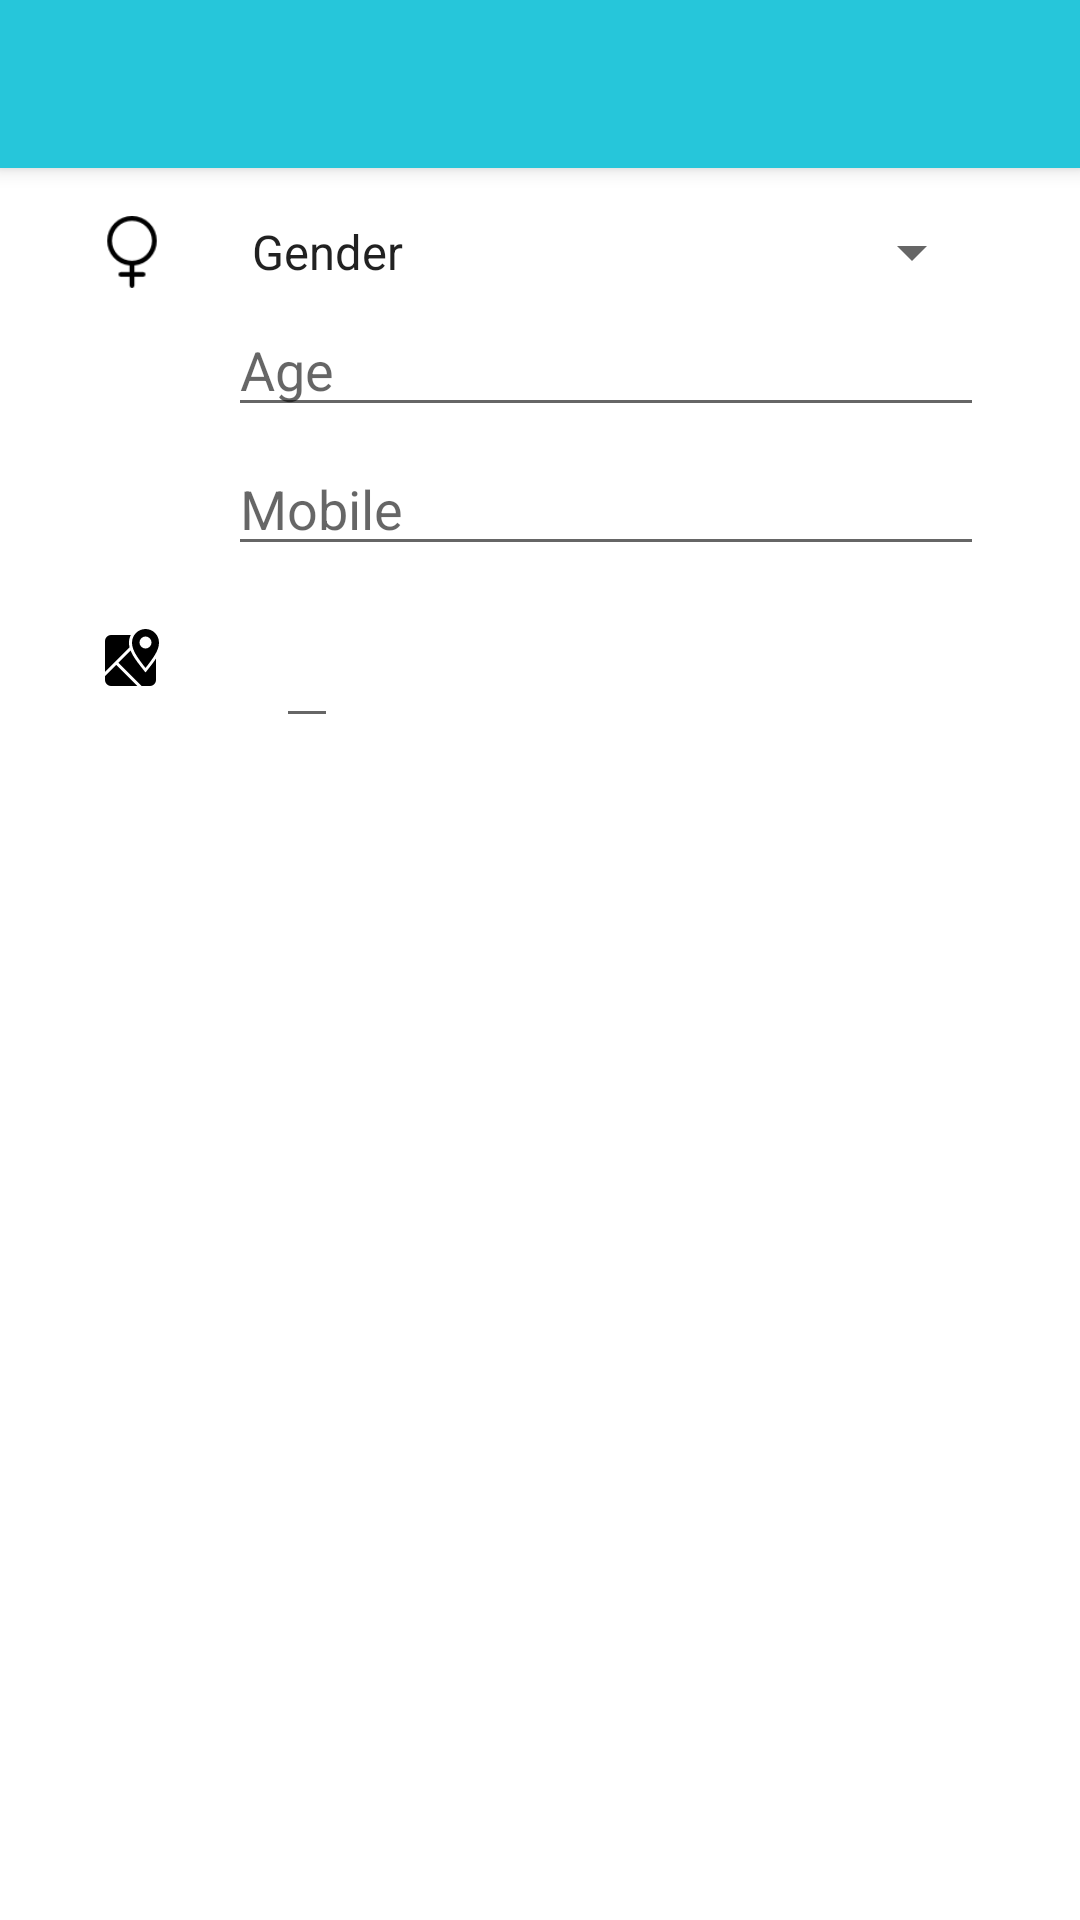

Reconstruct the res/layout file that produces this screen, plus the resources it refers to.
<!-- AndroidManifest.xml: application theme AppTheme -->
<!-- res/layout/activity_edit_profile.xml -->
<?xml version="1.0" encoding="utf-8"?>

<android.support.design.widget.CoordinatorLayout xmlns:android="http://schemas.android.com/apk/res/android"
    xmlns:app="http://schemas.android.com/apk/res-auto"
    xmlns:tools="http://schemas.android.com/tools"
    android:layout_width="match_parent"
    android:layout_height="match_parent"
    android:fitsSystemWindows="true"
    tools:context=".EditProfile2">

    <android.support.design.widget.AppBarLayout
        android:layout_width="match_parent"
        android:layout_height="wrap_content"
        android:theme="@style/AppTheme.AppBarOverlay">

        <android.support.v7.widget.Toolbar
            android:id="@+id/toolbar"
            android:layout_width="match_parent"
            android:layout_height="?attr/actionBarSize"
            android:background="?attr/colorPrimary"
            app:popupTheme="@style/AppTheme.PopupOverlay" />

    </android.support.design.widget.AppBarLayout>

    <include layout="@layout/content_edit_profile" />


</android.support.design.widget.CoordinatorLayout>
<!-- res/layout/content_edit_profile.xml (included above) -->
<?xml version="1.0" encoding="utf-8"?>

    <LinearLayout xmlns:android="http://schemas.android.com/apk/res/android"
        xmlns:tools="http://schemas.android.com/tools"
        android:layout_width="match_parent"
        android:layout_height="match_parent"
        xmlns:app="http://schemas.android.com/apk/res-auto"

        android:orientation="vertical"
        android:paddingBottom="@dimen/activity_vertical_margin"
        android:paddingLeft="32dp"
        android:paddingRight="32dp"
        android:paddingTop="72dp"
        tools:context=".editProfile"
        android:background="@color/ColorWhite"
    tools:showIn="@layout/activity_edit_profile">

        <TableLayout
            android:layout_width="match_parent"
            android:layout_height="wrap_content"
            android:orientation="vertical">


            <TableRow
                android:layout_marginBottom="5dp"
                android:layout_height="40dp"
                android:layout_width="match_parent">

                <ImageView
                    android:layout_marginRight="20dp"
                    android:layout_gravity="center_vertical"
                    android:src="@drawable/gender"
                    android:adjustViewBounds="true"
                    android:layout_width="24dp"
                    android:layout_height="24dp" />
                <Spinner
                    android:id="@+id/gender"
                    android:layout_width="match_parent"
                    android:layout_height="wrap_content"
                    android:layout_weight="1"
                    android:entries="@array/GenderSelect"
                    android:prompt="@string/Gender"
                    android:overlapAnchor="false"/>

            </TableRow>

            <TableRow
                android:layout_marginBottom="5dp"
                android:layout_height="40dp"
                android:layout_width="match_parent">

                <ImageView
                    android:layout_marginRight="20dp"
                    android:layout_gravity="center_vertical"
                    android:src="@drawable/age"
                    android:adjustViewBounds="true"
                    android:layout_width="24dp"
                    android:layout_height="24dp" />

                <EditText
                    android:maxLength="2"
                    android:textSize="18sp"
                    android:id="@+id/age"
                    android:layout_width="match_parent"
                    android:layout_height="wrap_content"
                    android:layout_weight="1"
                    android:hint="@string/age"
                    android:inputType="number" />
            </TableRow>

            <TableRow
                android:layout_marginBottom="5dp"
                android:layout_height="40dp"
                android:layout_width="match_parent">

                <ImageView
                    android:layout_marginRight="20dp"
                    android:layout_gravity="center_vertical"
                    android:src="@drawable/number"
                    android:adjustViewBounds="true"
                    android:layout_width="24dp"
                    android:layout_height="24dp" />

                <EditText
                    android:maxLength="11"
                    android:textSize="18sp"
                    android:id="@+id/mobile"
                    android:layout_width="match_parent"
                    android:layout_height="wrap_content"
                    android:layout_weight="1"
                    android:hint="@string/mobile"
                    android:inputType="number" />
            </TableRow>

            <TableRow
                android:layout_weight="1"
                android:layout_marginBottom="5dp"
                android:layout_height="40dp"
                android:layout_width="match_parent">

                <ImageView
                    android:layout_marginRight="20dp"
                    android:id="@+id/row_icon_from"
                    android:adjustViewBounds="true"
                    android:layout_width="24dp"
                    android:layout_height="24dp"
                    android:layout_gravity="center_vertical"
                    android:src="@drawable/google_maps"/>
                <android.support.design.widget.TextInputLayout
                    android:id="@+id/input_layout_country"
                    android:layout_width="0dp"
                    android:layout_weight="1"
                    android:layout_height="wrap_content"
                    android:paddingRight="16dp"
                    android:paddingLeft="16dp">

                    <EditText
                        android:id="@+id/pick_country_from"
                        android:layout_width="wrap_content"
                        android:layout_height="match_parent"
                        android:cursorVisible="false"
                        android:focusable="false"
                        android:focusableInTouchMode="false"
                        android:clickable="true"
                        android:layout_weight="1"
                        android:hint="@string/country"
                        />
                </android.support.design.widget.TextInputLayout>
            </TableRow>

        </TableLayout>
        <Button
            android:id="@+id/edit"
            android:layout_width="match_parent"
            android:layout_height="wrap_content"
            android:layout_marginTop="32dp"
            android:text="@string/edit"
            android:textSize="14sp"
            android:textStyle="bold"
            android:visibility="gone"
            android:textAppearance="?android:attr/textAppearanceMedium"
            android:theme="@style/MyButton"/>

    </LinearLayout>
<!-- resources referenced by this layout -->
<resources>
  <string-array name="GenderSelect">
          <item>Gender</item>
          <item>Male</item>
          <item>Female</item>
      </string-array>
  <color name="ColorWhite">#FFFFFF</color>
  <dimen name="activity_vertical_margin">16dp</dimen>
  <!-- drawable gender: png bitmap (drawable, 1267 bytes) -->
  <!-- drawable google_maps (drawable) -->
  <vector xmlns:android="http://schemas.android.com/apk/res/android"
      android:height="24dp"
      android:width="24dp"
      android:viewportWidth="24"
      android:viewportHeight="24">
      <path
          android:fillColor="#000"
          android:pathData="M5,4A2,2 0 0,0 3,6V16.29L11.18,8.11C11.06,7.59 11,7.07 11,6.53C11,5.62 11.2,4.76 11.59,4H5M18,21A2,2 0 0,0 20,19V11.86C19.24,13 18.31,14.21 17.29,15.5L16.5,16.5L15.72,15.5C14.39,13.85 13.22,12.32 12.39,10.91C12.05,10.33 11.76,9.76 11.53,9.18L7.46,13.25L15.21,21H18M3,19A2,2 0 0,0 5,21H13.79L6.75,13.96L3,17.71V19M16.5,15C19.11,11.63 21,9.1 21,6.57C21,4.05 19,2 16.5,2C14,2 12,4.05 12,6.57C12,9.1 13.87,11.63 16.5,15M18.5,6.5A2,2 0 0,1 16.5,8.5A2,2 0 0,1 14.5,6.5A2,2 0 0,1 16.5,4.5A2,2 0 0,1 18.5,6.5Z" />
  </vector>
  <string name="Gender">Gender</string>
  <string name="age">Age</string>
  <string name="country">Country</string>
  <string name="edit">Edit</string>
  <string name="mobile">Mobile</string>
  <style name="AppTheme.AppBarOverlay" parent="ThemeOverlay.AppCompat.Dark.ActionBar" />
  <style name="AppTheme.PopupOverlay" parent="ThemeOverlay.AppCompat.Light" />
  <style name="MyButton" parent="Theme.AppCompat.Light">
          <item name="colorControlHighlight">@color/colorPrimaryDark</item>
          <item name="colorButtonNormal">@color/colorPrimary</item>
          <item name="android:textColor">@color/ColorWhite</item>
      </style>
  <style name="AppTheme" parent="Theme.AppCompat.Light.NoActionBar">
          
          <item name="colorPrimary">@color/colorPrimary</item>
          <item name="colorPrimaryDark">@color/colorPrimaryDark</item>
          <item name="colorAccent">@color/colorAccent</item>
          <item name="android:toolbarStyle">@style/Toolbar</item>
          <item name="android:windowContentTransitions">true</item>
      </style>
  <color name="colorPrimaryDark">#0097A7</color>
  <color name="colorPrimary">#26C6DA</color>
  <color name="colorAccent">#F50057</color>
  <style name="Toolbar" parent="Widget.AppCompat.Toolbar">
          <item name="android:background">?attr/colorPrimary</item>
          <item name="android:popupTheme">@style/Theme.AppCompat.Light</item>
  
      </style>
</resources>
